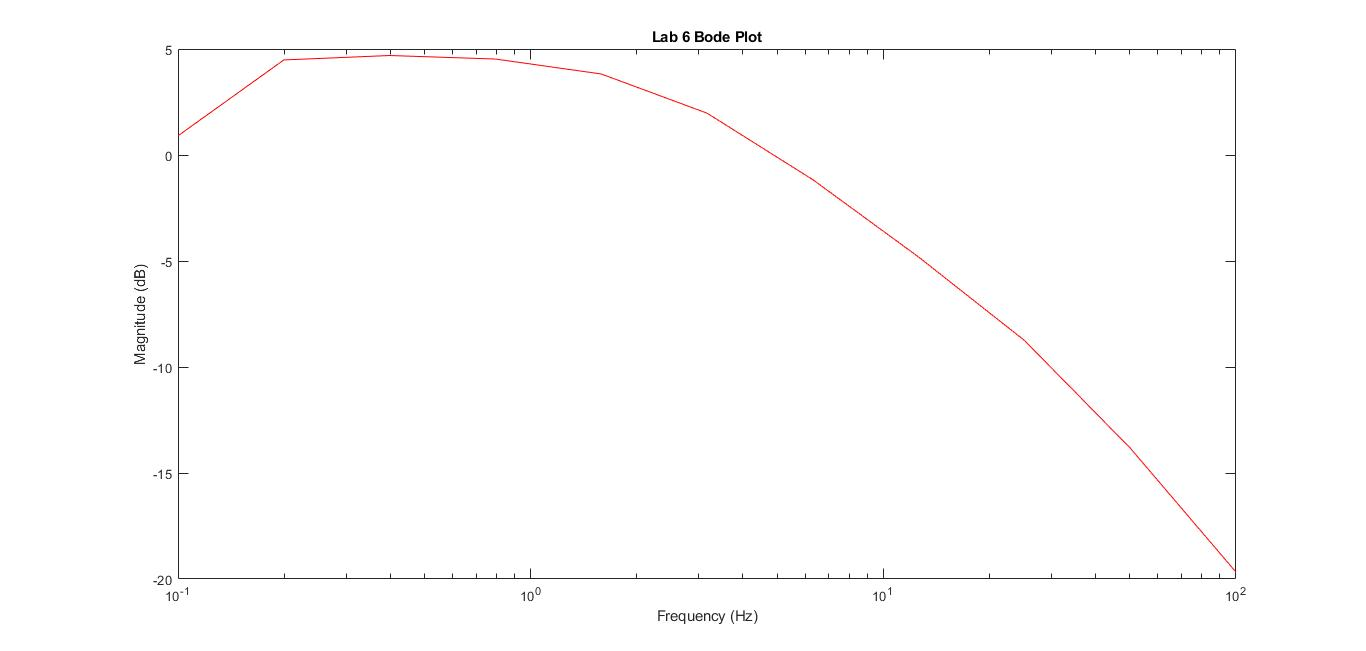

The data file committed next to this chart (first rows):
0.1000000000000001, 0.9064322229279529, 129.1756602594585
0.1995, 4.484, 101.9
0.3981, 4.693, 72.33
0.7943, 4.527, 39.89
1.585, 3.822, 5.535
3.162, 1.974, -26.62
6.31, -1.164, -51.99
12.59, -4.813, -68.71
25.12, -8.746, -78.65
50.12, -13.83, -84.04
100, -19.68, -86.72
